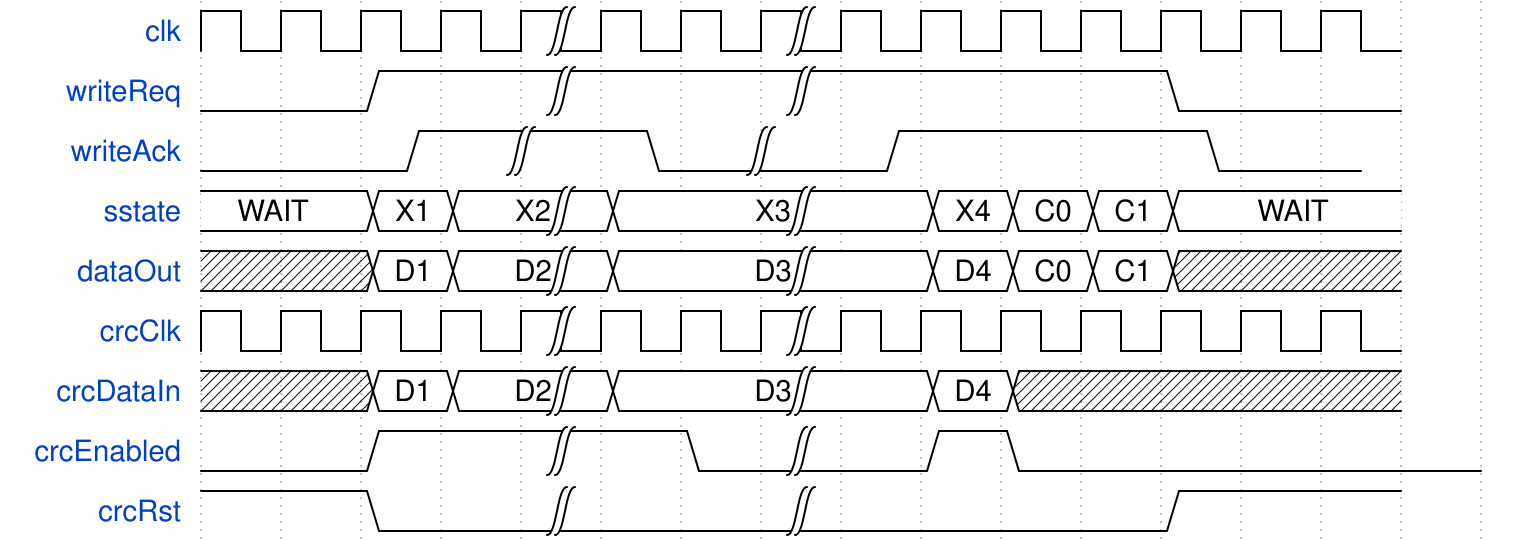

The timing diagram above was drawn with WaveDrom. Write its source.

{signal: [
  {name: 'clk',	 		wave: 'p...|..|.......'},
  {name: 'writeReq',	wave: '0.1.|..|....0..'},
  {name: 'writeAck',	wave: '0..1|.0|.1...0.', phase: 0.5},
  {name: 'sstate',		wave: '2.22|2.|.2222..', data: "WAIT X1 X2 X3 X4 C0 C1 WAIT"},
  {name: 'dataOut',		wave: 'x.22|2.|.222x..', data: "D1 D2 D3 D4 C0 C1"},
  {name: 'crcClk',	 	wave: 'p...|..|.......'},
  {name: 'crcDataIn',	wave: 'x.22|2.|.2x....', data: "D1 D2 D3 D4 C0 C1"},
  {name: 'crcEnabled',  wave: '0.1.|.0|.10.....'},
  {name: 'crcRst',		wave: '1.0.|..|....1..'}
]}